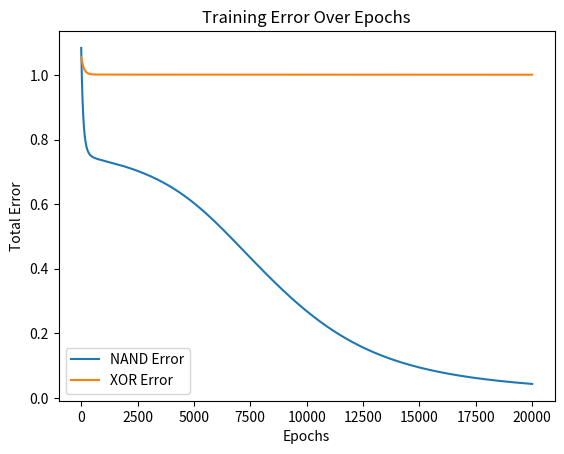

This figure's Python source:
import math
import matplotlib.pyplot as plt
import random

import random

class MLP:
    def __init__(self, input_size, hidden_size, output_size, learning_rate=0.1):
        # Initialize weights and biases for the hidden and output layers
        self.hidden_weights = [[random.uniform(-0.5, 0.5) for _ in range(input_size)] for _ in range(hidden_size)]
        self.hidden_biases = [random.uniform(-0.5, 0.5) for _ in range(hidden_size)]
        self.output_weights = [random.uniform(-0.5, 0.5) for _ in range(hidden_size)]
        self.output_bias = random.uniform(-0.5, 0.5)
        self.learning_rate = learning_rate

    def sigmoid(self, x):
        return 1 / (1 + math.exp(-x))

    def sigmoid_derivative(self, x):
        return x * (1 - x)

    def forward(self, inputs):
        # Hidden layer computations
        self.hidden_layer_outputs = []
        for i in range(len(self.hidden_weights)):
            z = sum(w * inp for w, inp in zip(self.hidden_weights[i], inputs)) + self.hidden_biases[i]
            self.hidden_layer_outputs.append(self.sigmoid(z))
        
        # Output layer computation
        z = sum(w * h for w, h in zip(self.output_weights, self.hidden_layer_outputs)) + self.output_bias
        self.output = self.sigmoid(z)
        return self.output

    def train(self, training_data, epochs):
        errors = []  # To store the total error for each epoch
        for epoch in range(epochs):
            total_error = 0
            for inputs, target in training_data:
                # Forward pass
                output = self.forward(inputs)
                # Calculate error
                error = target - output
                total_error += error ** 2  # Accumulate squared error

                # Backpropagation for output layer
                output_delta = error * self.sigmoid_derivative(output)
                for i in range(len(self.output_weights)):
                    self.output_weights[i] += self.learning_rate * output_delta * self.hidden_layer_outputs[i]
                self.output_bias += self.learning_rate * output_delta

                # Backpropagation for hidden layer
                hidden_deltas = []
                for i in range(len(self.hidden_weights)):
                    hidden_error = output_delta * self.output_weights[i]
                    hidden_delta = hidden_error * self.sigmoid_derivative(self.hidden_layer_outputs[i])
                    hidden_deltas.append(hidden_delta)
                    for j in range(len(self.hidden_weights[i])):
                        self.hidden_weights[i][j] += self.learning_rate * hidden_delta * inputs[j]
                    self.hidden_biases[i] += self.learning_rate * hidden_delta

            errors.append(total_error)  # Store total error for this epoch
        return errors  # Return the error history

# NAND function training data
nand_training_data = [
    ([0, 0], 1),
    ([0, 1], 1),
    ([1, 0], 1),
    ([1, 1], 0)
]

# XOR function training data
xor_training_data = [
    ([0, 0], 0),
    ([0, 1], 1),
    ([1, 0], 1),
    ([1, 1], 0)
]

# Initialize MLP
input_size = 2
hidden_size = 4  # Four hidden neurons
output_size = 1
learning_rate = 0.01
mlp = MLP(input_size, hidden_size, output_size, learning_rate)

# Train the MLP for NAND
epochs = 20000
nand_errors = mlp.train(nand_training_data, epochs)

# Train separate MLPs for NAND and XOR
mlp_nand = MLP(input_size, hidden_size, output_size, learning_rate)
nand_errors = mlp_nand.train(nand_training_data, epochs)

mlp_xor = MLP(input_size, hidden_size, output_size, learning_rate)
xor_errors = mlp_xor.train(xor_training_data, epochs)

# Plot the error over epochs.
plt.plot(range(epochs), nand_errors, label="NAND Error")
plt.plot(range(epochs), xor_errors, label="XOR Error")
plt.title("Training Error Over Epochs")
plt.xlabel("Epochs")
plt.ylabel("Total Error")
plt.legend()
plt.show()

# Test the MLP for NAND
print("Testing NAND Function:")
for inputs, target in nand_training_data:
    output = mlp_nand.forward(inputs)
    print(f"Inputs: {inputs}, Predicted: {round(output)}, Target: {target}")

# Test the MLP for XOR
print("\nTesting XOR Function:")
for inputs, target in xor_training_data:
    output = mlp_xor.forward(inputs)  # Use mlp_xor for XOR testing
    print(f"Inputs: {inputs}, Predicted: {round(output)}, Target: {target}")